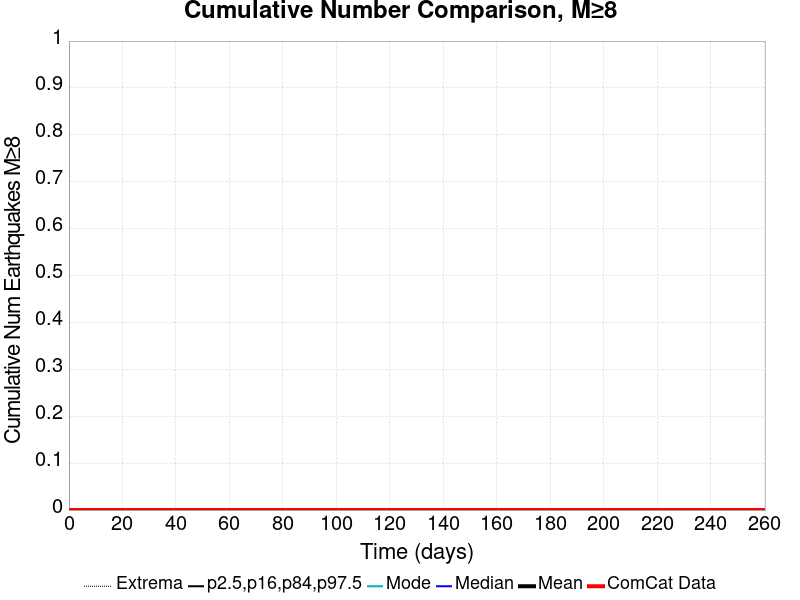

Data behind this chart, as committed beside it:
Time (days), ComCat Data, Simulation Mean, Simulation Median, Simulation Mode, Simulation Minimum, Simulation Maximum, 2.5 %-ile, 16 %-ile, 84 %-ile, 97.5 %-ile
0.0, 0.0, 0.0, 0.0, 0.0, 0.0, 0.0, 0.0, 0.0, 0.0, 0.0
0.5216, 0.0, 0.0, 0.0, 0.0, 0.0, 0.0, 0.0, 0.0, 0.0, 0.0
1.043, 0.0, 0.0, 0.0, 0.0, 0.0, 0.0, 0.0, 0.0, 0.0, 0.0
1.565, 0.0, 0.0, 0.0, 0.0, 0.0, 0.0, 0.0, 0.0, 0.0, 0.0
2.087, 0.0, 0.0, 0.0, 0.0, 0.0, 0.0, 0.0, 0.0, 0.0, 0.0
2.608, 0.0, 0.0, 0.0, 0.0, 0.0, 0.0, 0.0, 0.0, 0.0, 0.0
3.13, 0.0, 0.0, 0.0, 0.0, 0.0, 0.0, 0.0, 0.0, 0.0, 0.0
3.651, 0.0, 0.0, 0.0, 0.0, 0.0, 0.0, 0.0, 0.0, 0.0, 0.0
4.173, 0.0, 0.0, 0.0, 0.0, 0.0, 0.0, 0.0, 0.0, 0.0, 0.0
4.695, 0.0, 0.0, 0.0, 0.0, 0.0, 0.0, 0.0, 0.0, 0.0, 0.0
5.216, 0.0, 0.0, 0.0, 0.0, 0.0, 0.0, 0.0, 0.0, 0.0, 0.0
5.738, 0.0, 0.0, 0.0, 0.0, 0.0, 0.0, 0.0, 0.0, 0.0, 0.0
6.26, 0.0, 0.0, 0.0, 0.0, 0.0, 0.0, 0.0, 0.0, 0.0, 0.0
6.781, 0.0, 0.0, 0.0, 0.0, 0.0, 0.0, 0.0, 0.0, 0.0, 0.0
7.303, 0.0, 0.0, 0.0, 0.0, 0.0, 0.0, 0.0, 0.0, 0.0, 0.0
7.824, 0.0, 0.0, 0.0, 0.0, 0.0, 0.0, 0.0, 0.0, 0.0, 0.0
8.346, 0.0, 0.0, 0.0, 0.0, 0.0, 0.0, 0.0, 0.0, 0.0, 0.0
8.868, 0.0, 0.0, 0.0, 0.0, 0.0, 0.0, 0.0, 0.0, 0.0, 0.0
9.389, 0.0, 0.0, 0.0, 0.0, 0.0, 0.0, 0.0, 0.0, 0.0, 0.0
9.911, 0.0, 0.0, 0.0, 0.0, 0.0, 0.0, 0.0, 0.0, 0.0, 0.0
10.43, 0.0, 0.0, 0.0, 0.0, 0.0, 0.0, 0.0, 0.0, 0.0, 0.0
10.95, 0.0, 0.0, 0.0, 0.0, 0.0, 0.0, 0.0, 0.0, 0.0, 0.0
11.48, 0.0, 0.0, 0.0, 0.0, 0.0, 0.0, 0.0, 0.0, 0.0, 0.0
12, 0.0, 0.0, 0.0, 0.0, 0.0, 0.0, 0.0, 0.0, 0.0, 0.0
12.52, 0.0, 0.0, 0.0, 0.0, 0.0, 0.0, 0.0, 0.0, 0.0, 0.0
13.04, 0.0, 0.0, 0.0, 0.0, 0.0, 0.0, 0.0, 0.0, 0.0, 0.0
13.56, 0.0, 0.0, 0.0, 0.0, 0.0, 0.0, 0.0, 0.0, 0.0, 0.0
14.08, 0.0, 0.0, 0.0, 0.0, 0.0, 0.0, 0.0, 0.0, 0.0, 0.0
14.61, 0.0, 0.0, 0.0, 0.0, 0.0, 0.0, 0.0, 0.0, 0.0, 0.0
15.13, 0.0, 0.0, 0.0, 0.0, 0.0, 0.0, 0.0, 0.0, 0.0, 0.0
15.65, 0.0, 0.0, 0.0, 0.0, 0.0, 0.0, 0.0, 0.0, 0.0, 0.0
16.17, 0.0, 0.0, 0.0, 0.0, 0.0, 0.0, 0.0, 0.0, 0.0, 0.0
16.69, 0.0, 0.0, 0.0, 0.0, 0.0, 0.0, 0.0, 0.0, 0.0, 0.0
17.21, 0.0, 0.0, 0.0, 0.0, 0.0, 0.0, 0.0, 0.0, 0.0, 0.0
17.74, 0.0, 0.0, 0.0, 0.0, 0.0, 0.0, 0.0, 0.0, 0.0, 0.0
18.26, 0.0, 0.0, 0.0, 0.0, 0.0, 0.0, 0.0, 0.0, 0.0, 0.0
18.78, 0.0, 0.0, 0.0, 0.0, 0.0, 0.0, 0.0, 0.0, 0.0, 0.0
19.3, 0.0, 0.0, 0.0, 0.0, 0.0, 0.0, 0.0, 0.0, 0.0, 0.0
19.82, 0.0, 0.0, 0.0, 0.0, 0.0, 0.0, 0.0, 0.0, 0.0, 0.0
20.34, 0.0, 0.0, 0.0, 0.0, 0.0, 0.0, 0.0, 0.0, 0.0, 0.0
20.87, 0.0, 0.0, 0.0, 0.0, 0.0, 0.0, 0.0, 0.0, 0.0, 0.0
21.39, 0.0, 0.0, 0.0, 0.0, 0.0, 0.0, 0.0, 0.0, 0.0, 0.0
21.91, 0.0, 0.0, 0.0, 0.0, 0.0, 0.0, 0.0, 0.0, 0.0, 0.0
22.43, 0.0, 0.0, 0.0, 0.0, 0.0, 0.0, 0.0, 0.0, 0.0, 0.0
22.95, 0.0, 0.0, 0.0, 0.0, 0.0, 0.0, 0.0, 0.0, 0.0, 0.0
23.47, 0.0, 0.0, 0.0, 0.0, 0.0, 0.0, 0.0, 0.0, 0.0, 0.0
23.99, 0.0, 0.0, 0.0, 0.0, 0.0, 0.0, 0.0, 0.0, 0.0, 0.0
24.52, 0.0, 0.0, 0.0, 0.0, 0.0, 0.0, 0.0, 0.0, 0.0, 0.0
25.04, 0.0, 0.0, 0.0, 0.0, 0.0, 0.0, 0.0, 0.0, 0.0, 0.0
25.56, 0.0, 0.0, 0.0, 0.0, 0.0, 0.0, 0.0, 0.0, 0.0, 0.0
26.08, 0.0, 0.0, 0.0, 0.0, 0.0, 0.0, 0.0, 0.0, 0.0, 0.0
26.6, 0.0, 0.0, 0.0, 0.0, 0.0, 0.0, 0.0, 0.0, 0.0, 0.0
27.12, 0.0, 0.0, 0.0, 0.0, 0.0, 0.0, 0.0, 0.0, 0.0, 0.0
27.65, 0.0, 0.0, 0.0, 0.0, 0.0, 0.0, 0.0, 0.0, 0.0, 0.0
28.17, 0.0, 0.0, 0.0, 0.0, 0.0, 0.0, 0.0, 0.0, 0.0, 0.0
28.69, 0.0, 0.0, 0.0, 0.0, 0.0, 0.0, 0.0, 0.0, 0.0, 0.0
29.21, 0.0, 0.0, 0.0, 0.0, 0.0, 0.0, 0.0, 0.0, 0.0, 0.0
29.73, 0.0, 0.0, 0.0, 0.0, 0.0, 0.0, 0.0, 0.0, 0.0, 0.0
30.25, 0.0, 0.0, 0.0, 0.0, 0.0, 0.0, 0.0, 0.0, 0.0, 0.0
30.78, 0.0, 0.0, 0.0, 0.0, 0.0, 0.0, 0.0, 0.0, 0.0, 0.0
... 440 more rows
